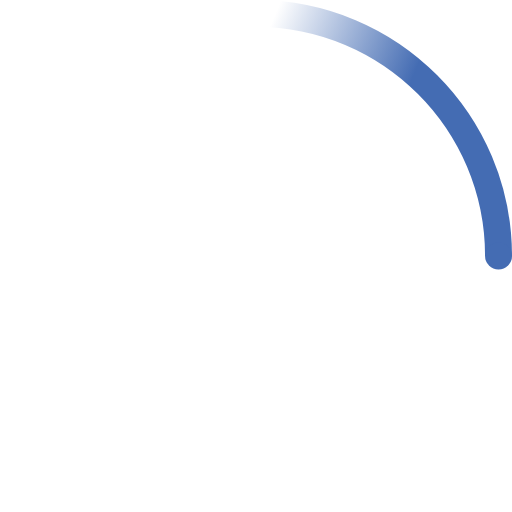
t = 0.00 s
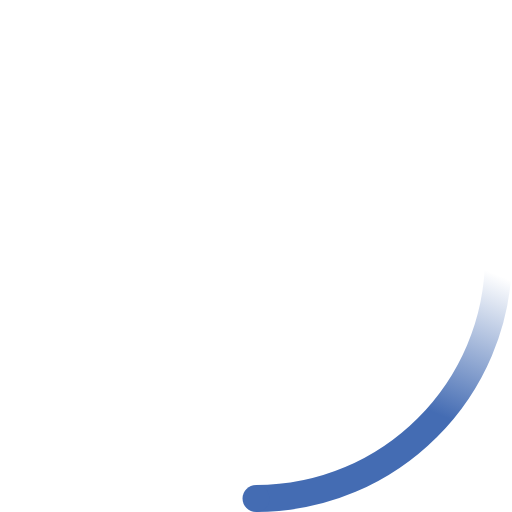
t = 0.23 s
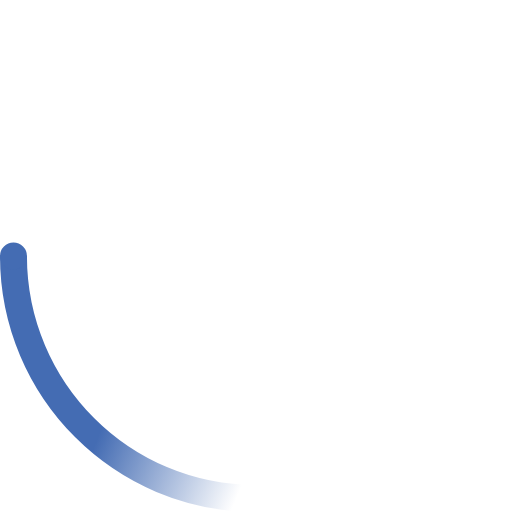
t = 0.45 s
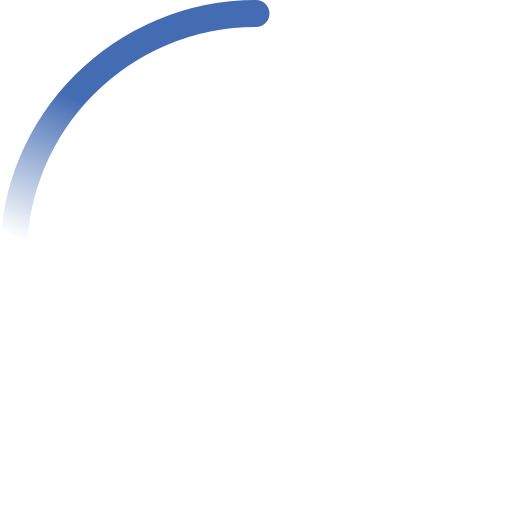
t = 0.68 s

The animated SVG that drew these frames (rendered in a browser with its animation timeline set to each time). Animation: 2 SMIL elements (animateTransform=2); one cycle of 0.90 s, repeats indefinitely.

<!-- By Sam Herbert (@sherb), for everyone. More @ http://goo.gl/7AJzbL -->
<svg width="38" height="38" viewBox="0 0 38 38" xmlns="http://www.w3.org/2000/svg">
    <defs>
        <linearGradient x1="8.042%" y1="0%" x2="65.682%" y2="23.865%" id="a">
            <stop stop-color="#446CB3" stop-opacity="0" offset="0%"/>
            <stop stop-color="#446CB3" stop-opacity=".631" offset="63.146%"/>
            <stop stop-color="#446CB3" offset="100%"/>
        </linearGradient>
    </defs>
    <g fill="none" fill-rule="evenodd">
        <g transform="translate(1 1)">
            <path d="M36 18c0-9.94-8.06-18-18-18" id="Oval-2" stroke="url(#a)" stroke-width="2">
                <animateTransform
                    attributeName="transform"
                    type="rotate"
                    from="0 18 18"
                    to="360 18 18"
                    dur="0.9s"
                    repeatCount="indefinite" />
            </path>
            <circle fill="#446CB3" cx="36" cy="18" r="1">
                <animateTransform
                    attributeName="transform"
                    type="rotate"
                    from="0 18 18"
                    to="360 18 18"
                    dur="0.9s"
                    repeatCount="indefinite" />
            </circle>
        </g>
    </g>
</svg>